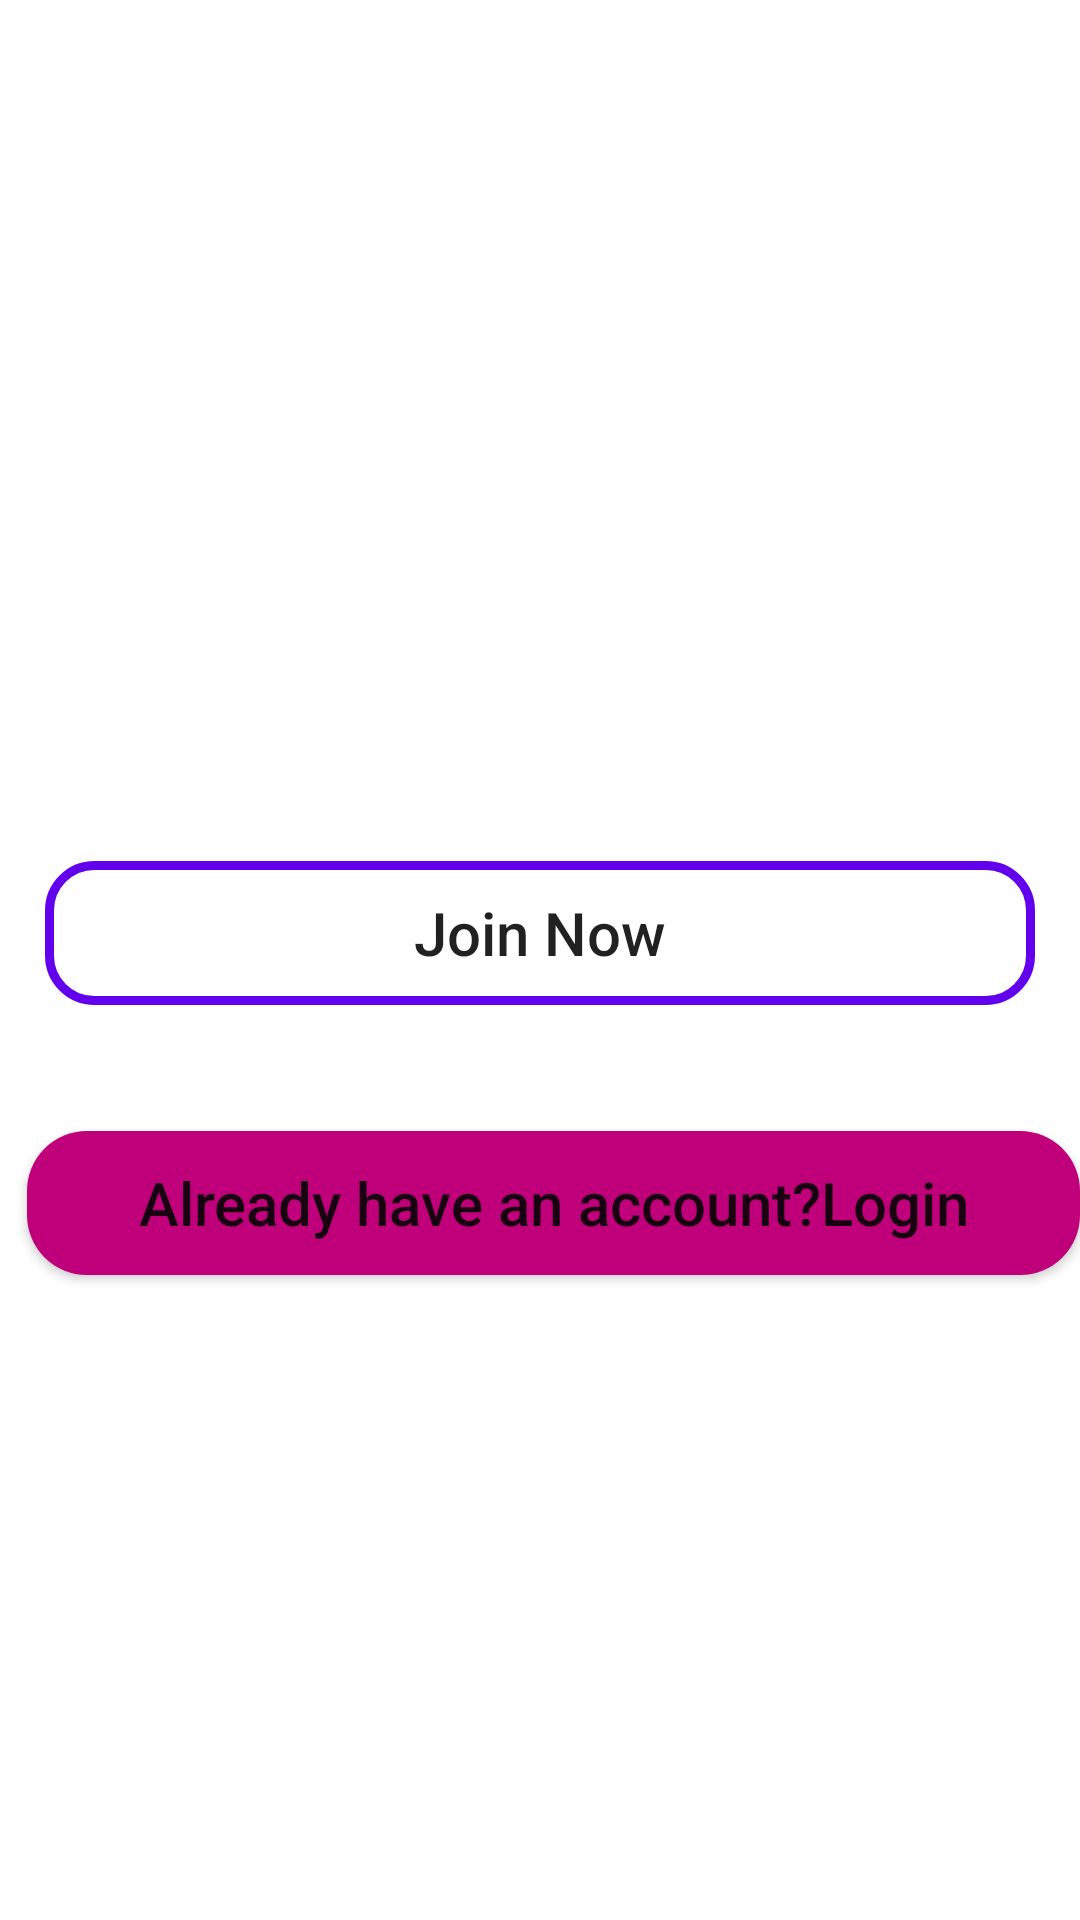

The Android layout XML behind this screen, and the referenced resources:
<!-- AndroidManifest.xml: application theme Theme.ECommereceClone -->
<!-- res/layout/activity_main.xml -->
<?xml version="1.0" encoding="utf-8"?>
<RelativeLayout xmlns:android="http://schemas.android.com/apk/res/android"
    xmlns:app="http://schemas.android.com/apk/res-auto"
    xmlns:tools="http://schemas.android.com/tools"
    android:layout_width="match_parent"
    android:layout_height="match_parent"
    tools:context=".MainActivity"
    android:background="@drawable/welcome">

    <ImageView
        android:id="@+id/app_logo"
        android:layout_width="300dp"
        android:layout_height="100dp"
        android:layout_centerHorizontal="true"
        android:layout_marginTop="60dp"
        android:src="@drawable/applogo"
        />

    <TextView
        android:id="@+id/app_slogan"
        android:layout_width="230dp"
        android:layout_height="wrap_content"
        android:layout_alignParentEnd="true"
        android:layout_alignParentRight="true"
        android:layout_alignParentTop="true"
        android:layout_marginEnd="90dp"
        android:layout_marginRight="90dp"
        android:layout_marginTop="150dp"
        android:text="Find, Choose and Buy"
        android:textAlignment="center"
        android:gravity="center_horizontal"
        android:textColor="@color/white"
        android:textStyle="bold|italic"
        android:textSize="25dp"
        />

    <Button
        android:id="@+id/main_login_btn"
        android:layout_width="match_parent"
        android:layout_height="wrap_content"
        android:layout_alignParentStart="true"
        android:layout_alignParentLeft="true"
        android:layout_alignParentBottom="true"
        android:layout_marginStart="9dp"
        android:layout_marginLeft="9dp"
        android:layout_marginRight="15dp"
        android:layout_marginBottom="215dp"
        android:background="@drawable/buttons"
        android:padding="10dp"
        android:text="Already have an account?Login"
        android:textAllCaps="false"
        android:textSize="20sp" />

    <Button
        android:id="@+id/main_join_now_btn"
        android:layout_width="match_parent"
        android:layout_height="wrap_content"
        android:layout_above="@+id/main_login_btn"
        android:layout_marginLeft="15dp"
        android:layout_marginRight="15dp"
        android:layout_marginBottom="42dp"
        android:background="@drawable/inputs_design"
        android:padding="10dp"
        android:text="Join Now"
        android:textAllCaps="false"
        android:textSize="20sp" />




</RelativeLayout>
<!-- resources referenced by this layout -->
<resources>
  <color name="white">#FFFFFFFF</color>
  <!-- drawable buttons (drawable) -->
  <?xml version="1.0" encoding="utf-8"?>
  <shape xmlns:android="http://schemas.android.com/apk/res/android">
  
      <solid android:color="@color/colorPrimary" ></solid>
  
      <corners android:radius="20dp"></corners>
  
  
  </shape>
  <!-- drawable inputs_design (drawable) -->
  <?xml version="1.0" encoding="utf-8"?>
  <shape xmlns:android="http://schemas.android.com/apk/res/android">
  
      <stroke android:color="@color/design_default_color_primary"
          android:width="3dp"
          ></stroke>
  
      <corners
          android:radius="15dp"
          ></corners>
  </shape>
  <style name="Theme.ECommereceClone" parent="Theme.MaterialComponents.DayNight.DarkActionBar">
          
          <item name="colorPrimary">@color/purple_500</item>
          <item name="colorPrimaryVariant">@color/purple_700</item>
          <item name="colorOnPrimary">@color/white</item>
          
          <item name="colorSecondary">@color/teal_200</item>
          <item name="colorSecondaryVariant">@color/teal_700</item>
          <item name="colorOnSecondary">@color/black</item>
          
          <item name="android:statusBarColor" tools:targetApi="l">?attr/colorPrimaryVariant</item>
          
      </style>
  <color name="colorPrimary">#BF007A</color>
  <color name="purple_500">#FF6200EE</color>
  <color name="purple_700">#FF3700B3</color>
  <color name="teal_200">#FF03DAC5</color>
  <color name="teal_700">#FF018786</color>
  <color name="black">#FF000000</color>
</resources>
